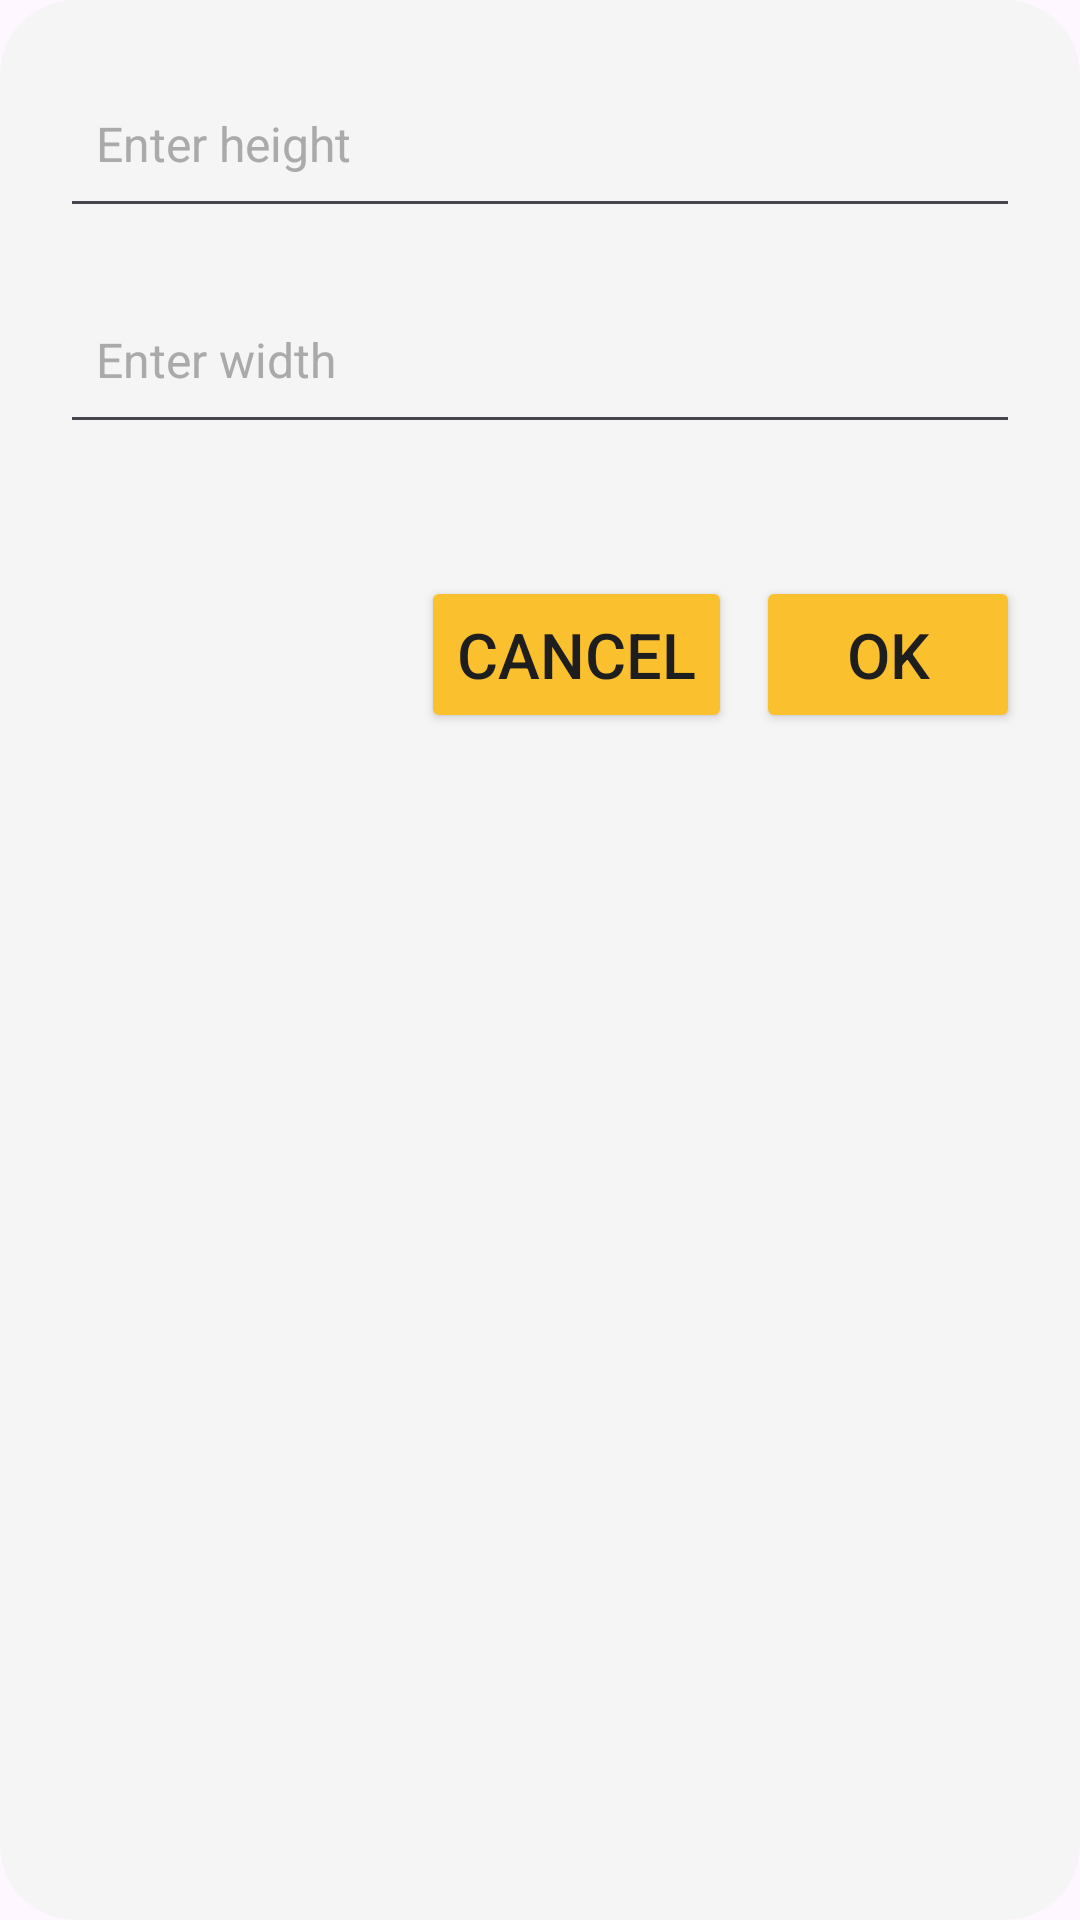

Layout XML and referenced resources for this Android screen:
<!-- AndroidManifest.xml: application theme Theme.PIXSAM -->
<!-- res/layout/dialog_grid_size.xml -->
<?xml version="1.0" encoding="utf-8"?>
<LinearLayout xmlns:android="http://schemas.android.com/apk/res/android"
    android:layout_width="match_parent"
    android:layout_height="wrap_content"
    android:background="@drawable/rounded_bg"
    android:orientation="vertical"
    android:padding="20dp">

    <EditText
        android:id="@+id/heightEditText"
        android:layout_width="match_parent"
        android:layout_height="wrap_content"
        android:hint="@string/enter_height"
        android:inputType="number"
        android:minHeight="56dp"
        android:textColor="@color/black"
        android:textColorHint="#AAAAAA"
        android:padding="12dp"
        android:textSize="16sp"
        android:layout_marginBottom="16dp" />

    <EditText
        android:id="@+id/widthEditText"
        android:layout_width="match_parent"
        android:layout_height="wrap_content"
        android:hint="@string/enter_width"
        android:inputType="number"
        android:minHeight="56dp"
        android:textColor="@color/black"
        android:textColorHint="#AAAAAA"
        android:padding="12dp"
        android:textSize="16sp"
        android:layout_marginBottom="24dp" />

    <LinearLayout
        android:layout_width="match_parent"
        android:layout_height="wrap_content"
        android:orientation="horizontal"
        android:gravity="end"
        android:layout_marginTop="20dp">

        <Button
            android:id="@+id/btn_cancel1"
            android:layout_width="wrap_content"
            android:layout_height="wrap_content"
            android:backgroundTint="#FBC02D"
            android:text="@string/cancel"
            android:textColor="#1E1E1E"
            android:textSize="21sp"
            android:padding="12dp"
            android:layout_marginEnd="8dp"
            android:layout_gravity="center_vertical"/>

        <Button
            android:id="@+id/btn_ok1"
            android:layout_width="wrap_content"
            android:layout_height="wrap_content"
            android:backgroundTint="#FBC02D"
            android:text="@string/ok"
            android:textColor="#1E1E1E"
            android:textSize="21sp"
            android:padding="12dp"
            android:layout_gravity="center_vertical"/>
    </LinearLayout>
</LinearLayout>
<!-- resources referenced by this layout -->
<resources>
  <!-- drawable rounded_bg (drawable) -->
  <?xml version="1.0" encoding="utf-8"?>
  <shape
      xmlns:android="http://schemas.android.com/apk/res/android">
      <solid android:color = "#F5F5F5" /> 
      <corners android:radius="25dp" />  
  </shape>
  <string name="cancel">Cancel</string>
  <string name="enter_height">Enter height</string>
  <string name="enter_width">Enter width</string>
  <string name="ok">Ok</string>
  <style name="Theme.PIXSAM" parent="Base.Theme.PIXSAM" />
  <style name="Base.Theme.PIXSAM" parent="Theme.Material3.DayNight.NoActionBar">
          
          
      </style>
  <!-- not gathered from this repository: default colours our renderer supplied (Android Studio template values) -->
  <color name="black">#FF000000</color>
</resources>
